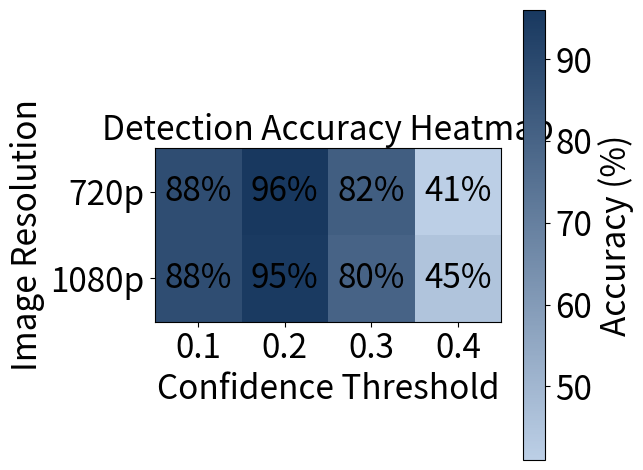

The matplotlib source for this figure:
import matplotlib.pyplot as plt
import numpy as np
from matplotlib.colors import LinearSegmentedColormap, Normalize

# Data
data = np.array([
    [88, 96, 82, 41],
    [88, 95, 80, 45]
])

confidence_levels = ['0.1', '0.2', '0.3', '0.4']
resolutions = ['720p', '1080p']

# Custom colors (RGB → 0–1)
low_color = (188/255, 207/255, 230/255)
high_color = (24/255, 56/255, 95/255)

cmap = LinearSegmentedColormap.from_list("custom_blue", [low_color, high_color])
norm = Normalize(vmin=data.min(), vmax=data.max())

# Plot
plt.figure()
img = plt.imshow(data, cmap=cmap, norm=norm)

# Axis labels and ticks
plt.xticks(np.arange(len(confidence_levels)), confidence_levels, fontsize=24)
plt.yticks(np.arange(len(resolutions)), resolutions, fontsize=24)

plt.xlabel("Confidence Threshold", fontsize=24)
plt.ylabel("Image Resolution", fontsize=24)
plt.title("Detection Accuracy Heatmap", fontsize=24)

# Colorbar
cbar = plt.colorbar(img)
cbar.set_label("Accuracy (%)", fontsize=24)
cbar.ax.tick_params(labelsize=24)

# Cell annotations
for i in range(data.shape[0]):
    for j in range(data.shape[1]):
        plt.text(j, i, f"{data[i, j]}%", 
                 ha='center', va='center', fontsize=24)

plt.tight_layout()
plt.show()
